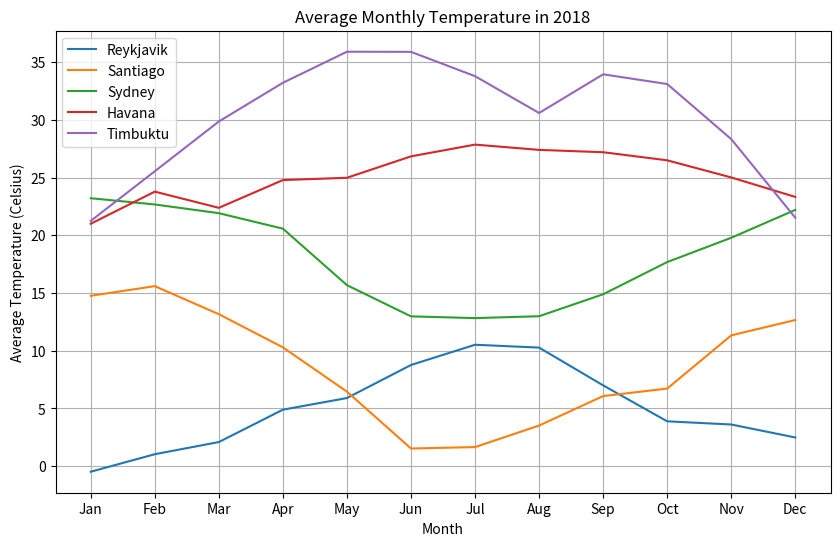
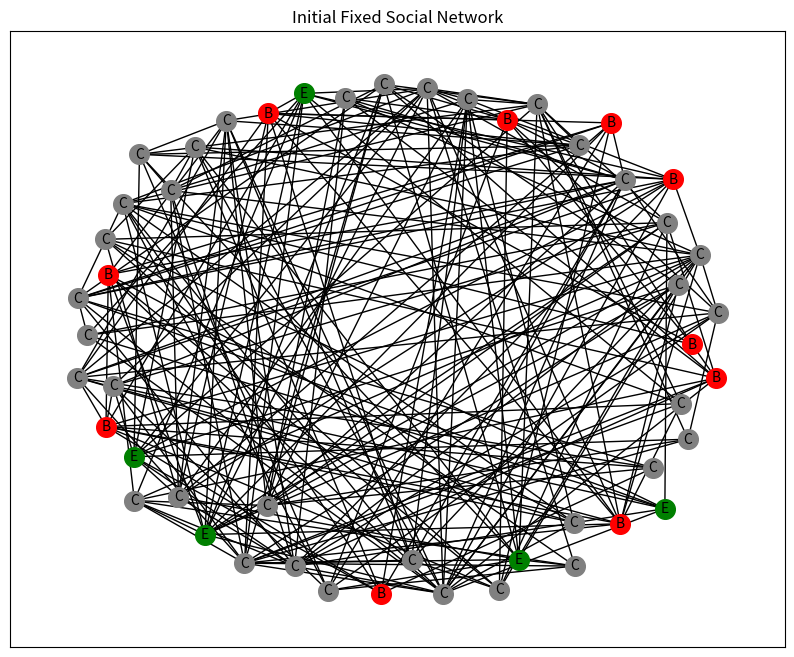

Write the Python code that produced these figures, in order. (Note: this script raises an exception after producing the figures.)
# -*- coding: utf-8 -*-
"""Resilient_Regions_Code_Draft.ipynb

Automatically generated by Colaboratory.

Original file is located at
    https://colab.research.google.com/drive/1a7pZARcsyXqfKhMUPNkPSUFMpRkBQ4wt
"""

import numpy as np
import matplotlib.pyplot as plt
import networkx as nx
import random
import pandas as pd

"""The timeseries data for our temperature over January 2018 - January 2019 for 5 different cities."""

# Time series data for each city
months = ['Jan', 'Feb', 'Mar', 'Apr', 'May', 'Jun', 'Jul', 'Aug', 'Sep', 'Oct', 'Nov', 'Dec']
cities = {
    'Reykjavik': [-0.4793457, 1.037073, 2.090478, 4.893548, 5.902032, 8.764948, 10.51727, 10.27001, 6.998956, 3.885675, 3.610498, 2.484918],
    'Santiago': [14.75677, 15.59243, 13.16317, 10.29113, 6.455896, 1.531122, 1.654565, 3.520502, 6.072687, 6.721857, 11.32895, 12.66015],
    'Sydney': [23.20739, 22.6654, 21.91171, 20.56933, 15.67797, 12.97531, 12.82418, 12.98724, 14.88903, 17.67816, 19.78134, 22.19671],
    'Havana': [20.99673, 23.77703, 22.37524, 24.77865, 24.9768, 26.83322, 27.85049, 27.3933, 27.19058, 26.49029,  25.00533, 23.31976],
    'Timbuktu': [21.24587, 25.54165, 29.85293, 33.20483, 35.89431, 35.88308, 33.77602, 30.58798, 33.93725, 33.09615, 28.32308, 21.51644]
}

# Plot the time series data
plt.figure(figsize=(10, 6))
for city, data in cities.items():
    plt.plot(months, data, label=city)

plt.xlabel('Month')
plt.ylabel('Average Temperature (Celsius)')
plt.title('Average Monthly Temperature in 2018')
plt.legend()
plt.grid(True)
plt.show()

import random

for i in range(5):
  random.seed(0)

  print(random.randint(1,1000))

"""The following snip creates our initial fixed network that is randomly generated with a total of 50 nodes, with 35 common men who start out with 'neutral' opinion, 5 ecologists with 'for' opinion and 10 businessmen with 'against' opinion."""

import numpy as np
import matplotlib.pyplot as plt
import networkx as nx

# Set a seed for reproducibility
np.random.seed(52)

# Set up the fixed social network (random graph) with common people (35), ecologists (5), and businessmen (10)
nodes = list(range(50))  # Nodes representing agents from 0 to 49
social_network = nx.fast_gnp_random_graph(50, 0.2)  # Probability of an edge between nodes is 0.2
while not nx.is_connected(social_network):  # Ensure the graph is connected
    social_network = nx.fast_gnp_random_graph(50, 0.2)

# Assign roles to agents (0: common men, 1: ecologists, 2: businessmen)
roles = [0] * 35 + [1] * 5 + [2] * 10

# Initialize the opinions of agents based on roles
opinions = ['against' if roles[node] == 2 else 'for' if roles[node] == 1 else 'neutral' for node in nodes]

# Plot the initial fixed social network with node colors and labels
G = nx.Graph()
G.add_nodes_from(nodes)

# Assign node colors based on opinions and node labels based on roles
node_colors = {'for': 'green', 'against': 'red', 'neutral': 'gray'}
node_labels = {0: 'C', 1: 'E', 2: 'B'}

# Generate node positions using spring layout algorithm (random arrangement)
pos = nx.spring_layout(G)

# Set the figure size to spread out the nodes
plt.figure(figsize=(10, 8))

# Add edges with black color
nx.draw_networkx_edges(G, pos, edgelist=social_network.edges(), edge_color='black')

# Add nodes with corresponding colors and labels
for node in G.nodes():
    opinion_color = node_colors[opinions[node]]
    role_label = node_labels[roles[node]]
    nx.draw_networkx_nodes(G, pos, nodelist=[node], node_color=opinion_color, node_size=200)
    nx.draw_networkx_labels(G, pos, labels={node: role_label}, font_size=10, font_color='black')

plt.title("Initial Fixed Social Network")
plt.show()

"""Degroot Model"""

#Defining some of the influence parameters
a_ee = 0.2
a_ec = 0.3
a_eb = 0.4
a_cc = 0.2
a_cb = 0.3
a_bb = 0.2
gamma = 0.2

# Define the influence function for temperature influence (gamma)
def influence_function(temperature, threshold):
    return max(0, temperature - threshold)

def update_opinions(opinions, city_temperature, city, gamma,month):
  if month ==0:
    return opinions
  else:
    new_opinions = opinions.copy()
    temperature_influence = gamma * max(0,city_temperature[month] - thresholds[city])
    for i in range(len(opinions)):
        # Calculate the influence of temperature on the opinion

        # Get the neighbors of the current node
        neighbors = list(social_network.neighbors(i))
        # Calculate the neighbor opinions based on roles
        neighbor_opinions = [opinions1[j] for j in neighbors]
        # Calculate the weighted sum of neighbor opinions based on interactions
        neighbor_sum = (a_ee+a_cb) * sum([neighbor_opinions[j] for j in range(len(neighbors)) if roles[neighbors[j]] == 1]) \
                        + (a_ec+a_cc) * sum([neighbor_opinions[j] for j in range(len(neighbors)) if roles[neighbors[j]] == 0]) \
                        + (a_eb+a_bb) * sum([neighbor_opinions[j] for j in range(len(neighbors)) if roles[neighbors[j]] == 2])

        # Update the opinion for the current node
        new_opinions[i] += neighbor_sum + temperature_influence

        # Ensure the updated opinion is within the valid range [-1, 1]
        new_opinions[i] = max(-1, min(1, new_opinions[i]))

    # Update the opinions list for the next time step
    return new_opinions



# Simulate the time evolution of opinions for each city
average_opinions = {city: [] for city in cities.keys()}
num_time_steps = 12

for city in cities.keys():
    for t in range(num_time_steps):
      if t==0:
        new_opinions = update_opinions(opinions1, cities[city], city, gamma,t)
        average_opinions[city].append(new_opinions.copy())
      else:
        new_opinions = update_opinions(average_opinions[city][-1], cities[city], city, gamma,t)
        average_opinions[city].append(new_opinions.copy())

# Plot the time evolution of average opinions for each city
fig, axs = plt.subplots(5, 1, figsize=(8, 20), sharex=True)
colors = ['red', 'gray', 'green']

for i, city in enumerate(cities.keys()):
  against_values = []
  neutral_values = []
  for_values = []
  for t in range(num_time_steps):
    # print(average_opinions[city][0])
    against_values.append(sum(1 for opinion in average_opinions[city][t] if -1 <= opinion <= -0.4) / len(average_opinions[city][t]))
    neutral_values.append([sum(1 for opinion in average_opinions[city][t] if -0.4 < opinion < 0.4) / len(average_opinions[city][t])])
    for_values.append(sum(1 for opinion in average_opinions[city][t] if 0.4 <= opinion <= 1) / len(average_opinions[city][t]))

  axs[i].plot(range(1, num_time_steps + 1), against_values, color=colors[0], label='Against')
  axs[i].plot(range(1, num_time_steps + 1), neutral_values, color=colors[1], label='Neutral')
  axs[i].plot(range(1, num_time_steps + 1), for_values, color=colors[2], label='For')

  axs[i].set_title(city)
  axs[i].set_ylabel('Proportion of Agents')
  axs[i].legend()

plt.xlabel('Time (Months)')
plt.tight_layout()
plt.show()

print(len(average_opinions['Reykjavik'][2]))

print(opinions1)

print(average_opinions)

"""Friedkin-Johnsen Model"""

#Defining some of the influence parameters
s_c = 0.75
s_b = 0.35
s_e = 0.2
gamma = 0.2

# Define the influence function for temperature influence (gamma)
def influence_function(temperature, threshold):
    return max(0, temperature - threshold)

def update_opinions(opinions, city_temperature, city, gamma, month):
    if month == 0:
        return opinions
    else:
        new_opinions = opinions.copy()
        temperature_influence = gamma * max(0, city_temperature[month] - thresholds[city])
        for i in range(len(opinions)):
            # Calculate the influence of temperature on the opinion

            # Get the neighbors of the current node
            neighbors = list(social_network.neighbors(i))

            # Calculate the neighbor opinions based on roles
            neighbor_opinions = [opinions1[j] for j in neighbors]

            # Calculate the weighted sum of neighbor opinions based on interactions
            neighbor_sum = 0
            for j in range(len(neighbors)):
                neighbor_role = roles[neighbors[j]]
                if neighbor_role == 1:  # Ecologist
                    neighbor_sum += s_e * neighbor_opinions[j] + (1 - s_e) * opinions1[1]
                elif neighbor_role == 2:  # Businessman
                    neighbor_sum += s_b * neighbor_opinions[j] + (1 - s_b) * opinions1[2]
                else:  # Common people
                    neighbor_sum += s_c * neighbor_opinions[j] + (1 - s_c) * opinions1[0]

            # Calculate the updated opinion using the provided formula
            updated_opinion = neighbor_sum

            # Update the opinion for the current node
            new_opinions[i] = updated_opinion + temperature_influence

            # Ensure the updated opinion is within the valid range [-1, 1]
            new_opinions[i] = max(-1, min(1, new_opinions[i]))

        # Update the opinions list for the next time step
        return new_opinions


# Simulate the time evolution of opinions for each city
average_opinions = {city: [] for city in cities.keys()}
num_time_steps = 12

for city in cities.keys():
    for t in range(num_time_steps):
      if t==0:
        new_opinions = update_opinions(opinions1, cities[city], city, gamma,t)
        average_opinions[city].append(new_opinions.copy())
      else:
        new_opinions = update_opinions(average_opinions[city][-1], cities[city], city, gamma,t)
        average_opinions[city].append(new_opinions.copy())

# Plot the time evolution of average opinions for each city
fig, axs = plt.subplots(5, 1, figsize=(8, 20), sharex=True)
colors = ['red', 'gray', 'green']

for i, city in enumerate(cities.keys()):
  against_values = []
  neutral_values = []
  for_values = []
  for t in range(num_time_steps):
    # print(average_opinions[city][0])
    against_values.append(sum(1 for opinion in average_opinions[city][t] if -1 <= opinion <= -0.4) / len(average_opinions[city][t]))
    neutral_values.append([sum(1 for opinion in average_opinions[city][t] if -0.4 < opinion < 0.4) / len(average_opinions[city][t])])
    for_values.append(sum(1 for opinion in average_opinions[city][t] if 0.4 <= opinion <= 1) / len(average_opinions[city][t]))

  axs[i].plot(range(1, num_time_steps + 1), against_values, color=colors[0], label='Against')
  axs[i].plot(range(1, num_time_steps + 1), neutral_values, color=colors[1], label='Neutral')
  axs[i].plot(range(1, num_time_steps + 1), for_values, color=colors[2], label='For')

  axs[i].set_title(city)
  axs[i].set_ylabel('Proportion of Agents')
  axs[i].legend()

plt.xlabel('Time (Months)')
plt.tight_layout()
plt.show()

"""Stochastic Bounded Confidence Model

"""

#Defining some of the influence parameters

gamma = 0.2

# Define the influence function for temperature influence (gamma)
def influence_function(temperature, threshold):
    return max(0, temperature - threshold)

#Defining the bounded confidence parameter
delta = 0.9 #Can adjust this value according to your requirements
rho = 1

def prob(u,v,opinions,rho):
  if np.abs(opinions[u]-opinions[v])!=0:
    a = np.abs(opinions[u]-opinions[v]).astype(float)**(-rho)
    b = np.abs(opinions[u]-opinions)
    idx = np.where(b>0)
    b = np.sum(b[idx].astype(float)**(-rho))
    return a/b
  else:
    return 0

def update_opinions(opinions, city_temperature, city, gamma, month):
    if month == 0:
        return opinions
    else:
        new_opinions = opinions.copy()
        opinions = np.array(opinions)
        temperature_influence = gamma * max(0, city_temperature[month] - thresholds[city])
        for i in range(len(opinions)):
            # Calculate the influence of temperature on the opinion

            # Get the neighbors of the current node
            neighbors = list(social_network.neighbors(i))

            # Calculate the neighbor opinions based on roles
            neighbor_opinions = [opinions1[j] for j in neighbors]

            # Calculate the weighted sum of neighbor opinions based on interactions


            # SBCM
            bounded_confidence_influence = 0
            for j in range(len(opinions)):
              if i!=j:
                bounded_confidence_influence += (opinions[j] - opinions[i])*prob(i,j,opinions,rho)

            # Update the opinion for the current node
            new_opinions[i] += temperature_influence + bounded_confidence_influence

            # # Ensure the updated opinion is within the valid range [-1, 1]
            new_opinions[i] = max(-1, min(1, new_opinions[i]))

        # Update the opinions list for the next time step
        return new_opinions



# Simulate the time evolution of opinions for each city
average_opinions = {city: [] for city in cities.keys()}
num_time_steps = 12

for city in cities.keys():
    for t in range(num_time_steps):
      if t==0:
        new_opinions = update_opinions(opinions1, cities[city], city, gamma,t)
        average_opinions[city].append(new_opinions.copy())
      else:
        new_opinions = update_opinions(average_opinions[city][-1], cities[city], city, gamma,t)
        average_opinions[city].append(new_opinions.copy())

# Plot the time evolution of average opinions for each city
fig, axs = plt.subplots(5, 1, figsize=(8, 20), sharex=True)
colors = ['red', 'gray', 'green']

for i, city in enumerate(cities.keys()):
  against_values = []
  neutral_values = []
  for_values = []
  for t in range(num_time_steps):
    # print(average_opinions[city][0])
    against_values.append(sum(1 for opinion in average_opinions[city][t] if -1 <= opinion <= -0.4) / len(average_opinions[city][t]))
    neutral_values.append([sum(1 for opinion in average_opinions[city][t] if -0.4 < opinion < 0.4) / len(average_opinions[city][t])])
    for_values.append(sum(1 for opinion in average_opinions[city][t] if 0.4 <= opinion <= 1) / len(average_opinions[city][t]))

  axs[i].plot(range(1, num_time_steps + 1), against_values, color=colors[0], label='Against')
  axs[i].plot(range(1, num_time_steps + 1), neutral_values, color=colors[1], label='Neutral')
  axs[i].plot(range(1, num_time_steps + 1), for_values, color=colors[2], label='For')

  axs[i].set_title(city)
  axs[i].set_ylabel('Proportion of Agents')
  axs[i].legend()

plt.xlabel('Time (Months)')
plt.tight_layout()
plt.show()

print(1**(-rho))

"""Bounded Confidence Model"""

#Defining some of the influence parameters
a_ee = 0.2
a_ec = 0.3
a_eb = 0.4
a_cc = 0.2
a_cb = 0.3
a_bb = 0.2
gamma = 0.2

# Define the influence function for temperature influence (gamma)
def influence_function(temperature, threshold):
    return max(0, temperature - threshold)

def update_opinions(opinions, city_temperature, city, gamma,month):
  if month ==0:
    return opinions
  else:
    new_opinions = opinions.copy()
    temperature_influence = gamma * max(0,city_temperature[month] - thresholds[city])
    for i in range(len(opinions)):
        # Calculate the influence of temperature on the opinion

        # Get the neighbors of the current node
        neighbors = list(social_network.neighbors(i))
        # Calculate the neighbor opinions based on roles
        neighbor_opinions = [opinions1[j] for j in neighbors]
        # Calculate the weighted sum of neighbor opinions based on interactions
        neighbor_sum = (a_ee+a_cb) * sum([neighbor_opinions[j] for j in range(len(neighbors)) if roles[neighbors[j]] == 1]) \
                        + (a_ec+a_cc) * sum([neighbor_opinions[j] for j in range(len(neighbors)) if roles[neighbors[j]] == 0]) \
                        + (a_eb+a_bb) * sum([neighbor_opinions[j] for j in range(len(neighbors)) if roles[neighbors[j]] == 2])

        # Update the opinion for the current node
        new_opinions[i] += neighbor_sum + temperature_influence

        # Ensure the updated opinion is within the valid range [-1, 1]
        new_opinions[i] = max(-1, min(1, new_opinions[i]))

    # Update the opinions list for the next time step
    return new_opinions



# Simulate the time evolution of opinions for each city
average_opinions = {city: [] for city in cities.keys()}
num_time_steps = 12

for city in cities.keys():
    for t in range(num_time_steps):
      if t==0:
        new_opinions = update_opinions(opinions1, cities[city], city, gamma,t)
        average_opinions[city].append(new_opinions.copy())
      else:
        new_opinions = update_opinions(average_opinions[city][-1], cities[city], city, gamma,t)
        average_opinions[city].append(new_opinions.copy())

# Plot the time evolution of average opinions for each city
fig, axs = plt.subplots(5, 1, figsize=(8, 20), sharex=True)
colors = ['red', 'gray', 'green']

for i, city in enumerate(cities.keys()):
  against_values = []
  neutral_values = []
  for_values = []
  for t in range(num_time_steps):
    # print(average_opinions[city][0])
    against_values.append(sum(1 for opinion in average_opinions[city][t] if -1 <= opinion <= -0.4) / len(average_opinions[city][t]))
    neutral_values.append([sum(1 for opinion in average_opinions[city][t] if -0.4 < opinion < 0.4) / len(average_opinions[city][t])])
    for_values.append(sum(1 for opinion in average_opinions[city][t] if 0.4 <= opinion <= 1) / len(average_opinions[city][t]))

  axs[i].plot(range(1, num_time_steps + 1), against_values, color=colors[0], label='Against')
  axs[i].plot(range(1, num_time_steps + 1), neutral_values, color=colors[1], label='Neutral')
  axs[i].plot(range(1, num_time_steps + 1), for_values, color=colors[2], label='For')

  axs[i].set_title(city)
  axs[i].set_ylabel('Proportion of Agents')
  axs[i].legend()

plt.xlabel('Time (Months)')
plt.tight_layout()
plt.show()
